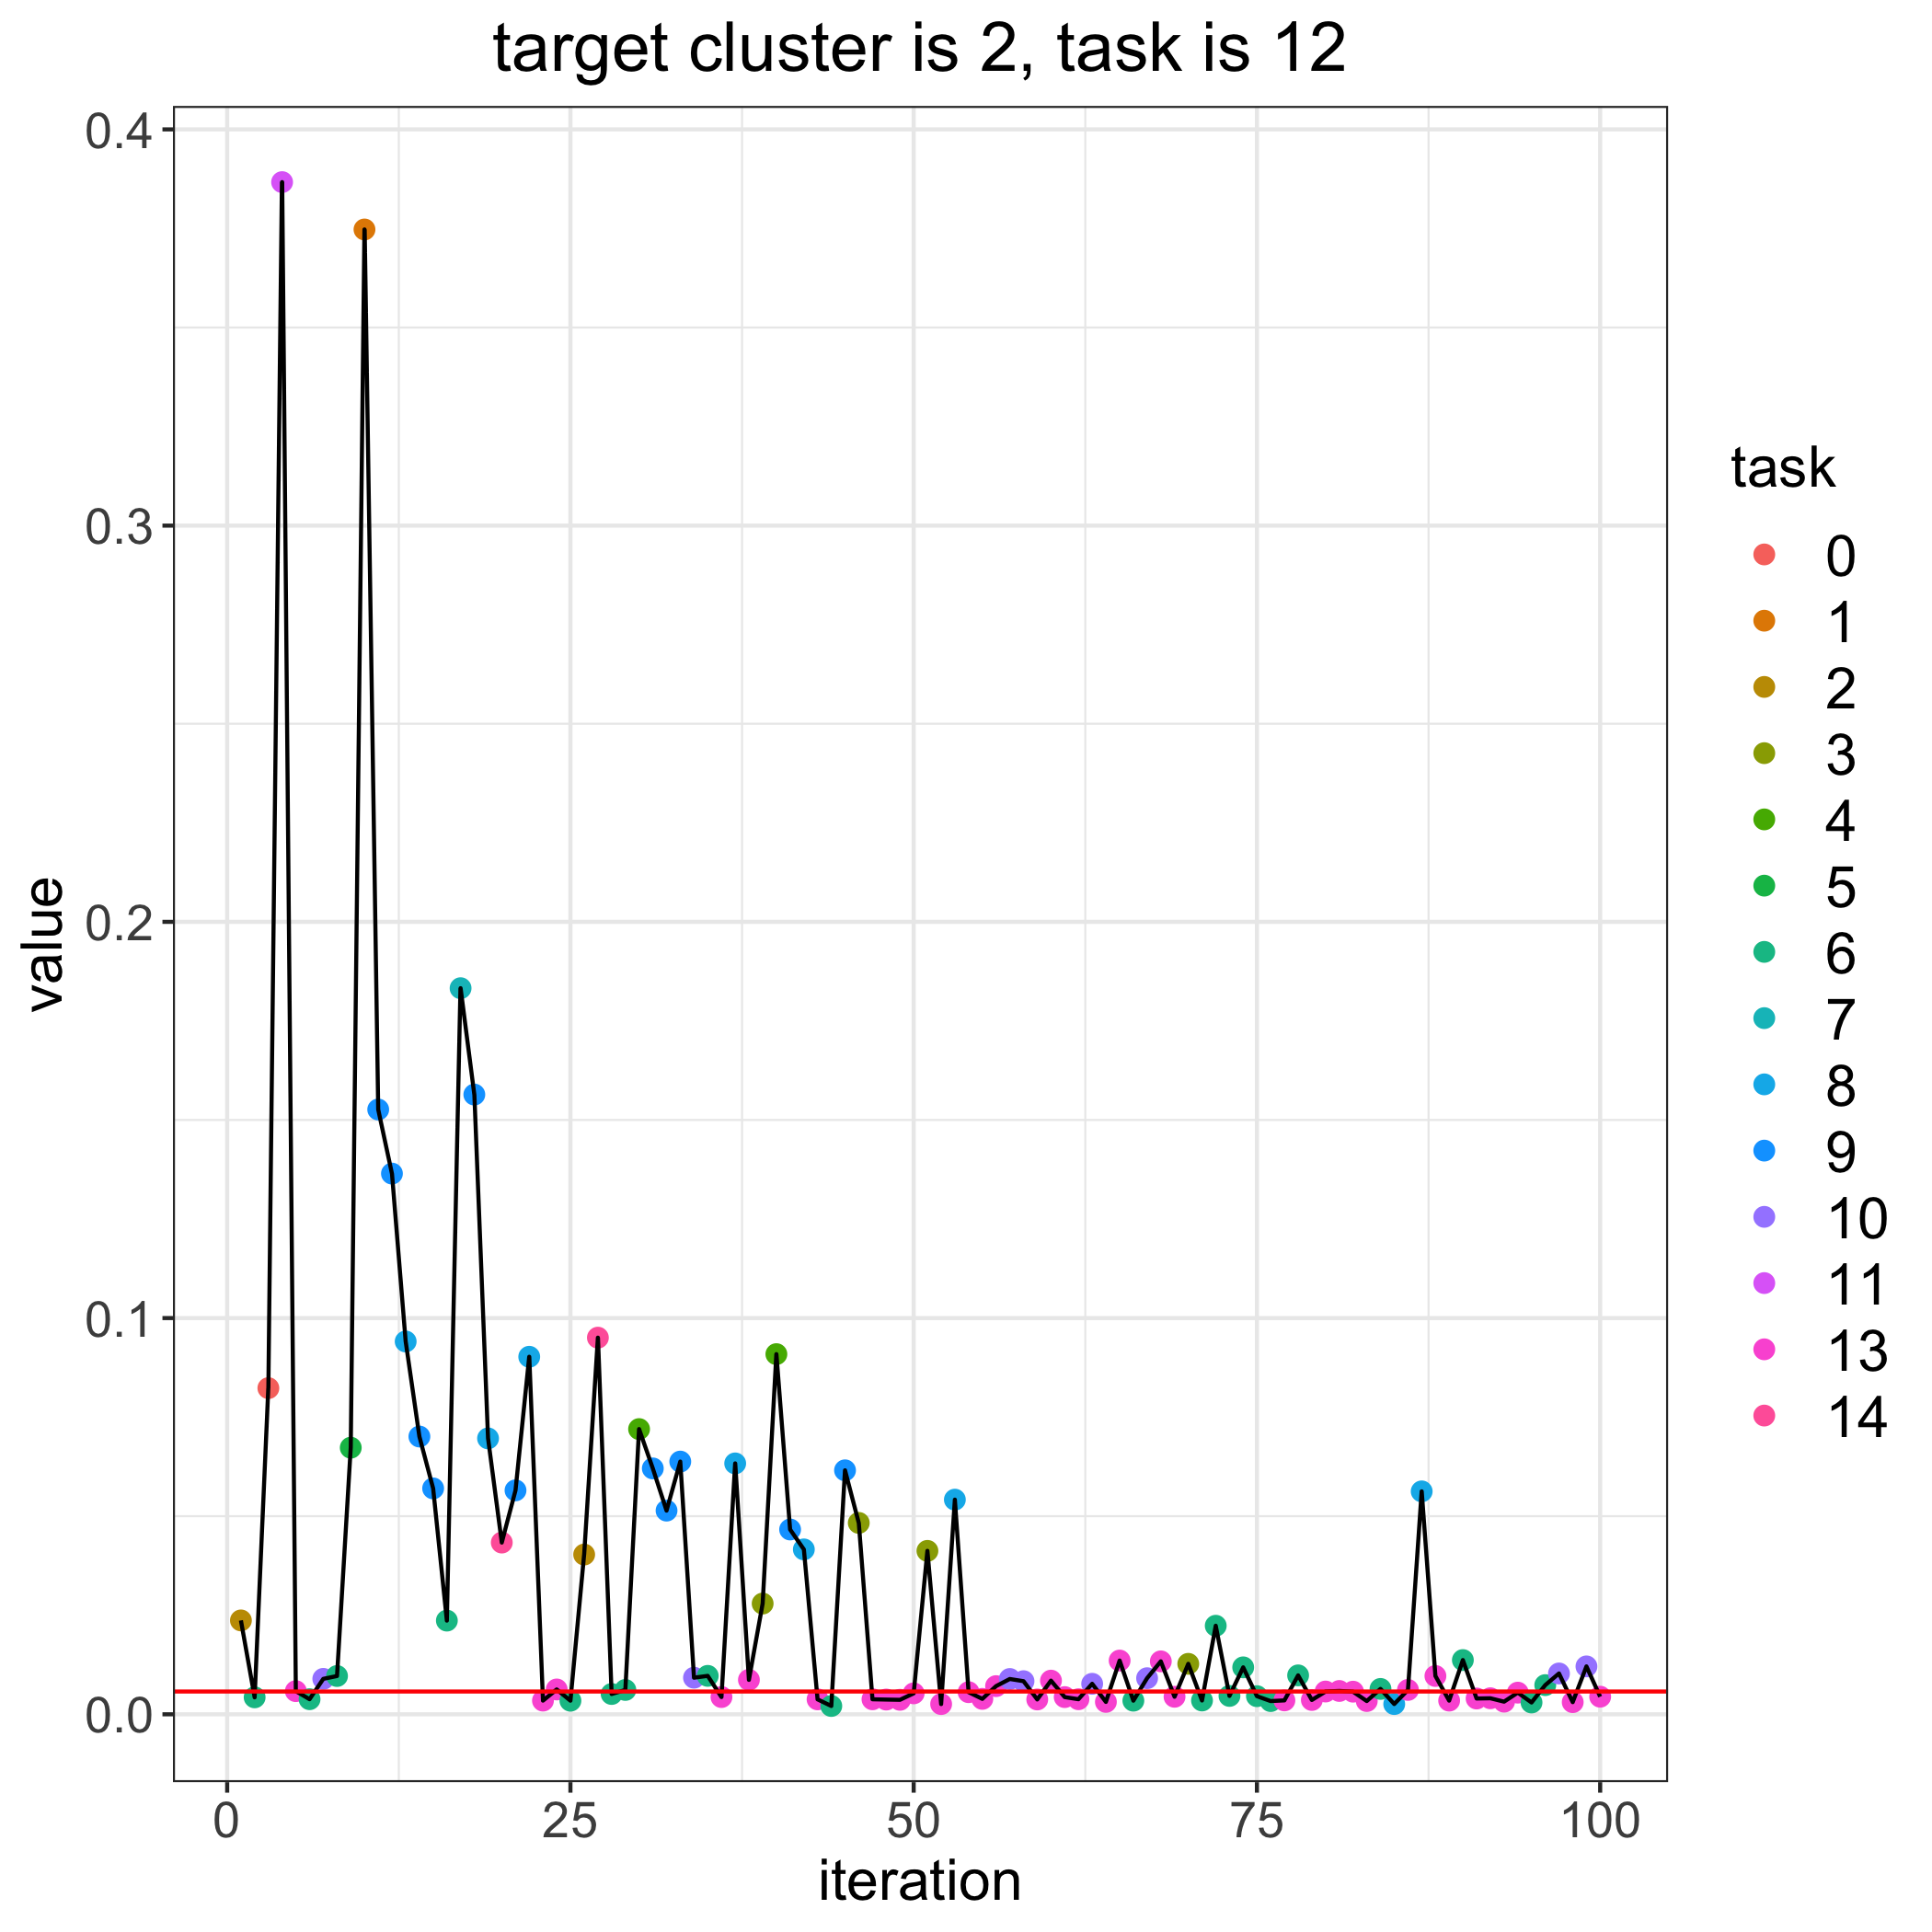

The file beside this chart, header and first rows:
, losses, bandit_selects
0, 0.005751, 
1, 0.02369, 2.0
2, 0.004279, 6.0
3, 0.08232, 0.0
4, 0.3867, 11.0
5, 0.005842, 13.0
6, 0.00381, 6.0
7, 0.008945, 10.0
8, 0.009662, 6.0
9, 0.06729, 5.0
10, 0.3747, 1.0
11, 0.1526, 9.0
12, 0.1365, 9.0
13, 0.09409, 8.0
14, 0.0701, 9.0
15, 0.05701, 9.0
16, 0.02365, 6.0
17, 0.1833, 7.0
18, 0.1564, 9.0
19, 0.06963, 8.0
20, 0.04334, 14.0
21, 0.05652, 9.0
22, 0.09023, 8.0
23, 0.003453, 13.0
24, 0.00627, 13.0
25, 0.003436, 6.0
26, 0.04032, 2.0
27, 0.09505, 14.0
28, 0.005126, 6.0
29, 0.006145, 6.0
30, 0.07198, 4.0
31, 0.06205, 9.0
32, 0.05141, 9.0
33, 0.06378, 9.0
34, 0.009237, 10.0
35, 0.009698, 6.0
36, 0.004355, 13.0
37, 0.06332, 8.0
38, 0.008691, 13.0
39, 0.02795, 3.0
40, 0.0909, 4.0
41, 0.04664, 9.0
42, 0.04162, 8.0
43, 0.00377, 13.0
44, 0.0021, 6.0
45, 0.06157, 9.0
46, 0.0483, 3.0
47, 0.003788, 13.0
48, 0.003716, 13.0
49, 0.003654, 13.0
50, 0.005287, 13.0
51, 0.04124, 3.0
52, 0.002581, 13.0
53, 0.05418, 8.0
54, 0.005581, 13.0
55, 0.003894, 13.0
56, 0.007109, 13.0
57, 0.008913, 10.0
58, 0.008359, 10.0
59, 0.003745, 13.0
... 41 more rows
